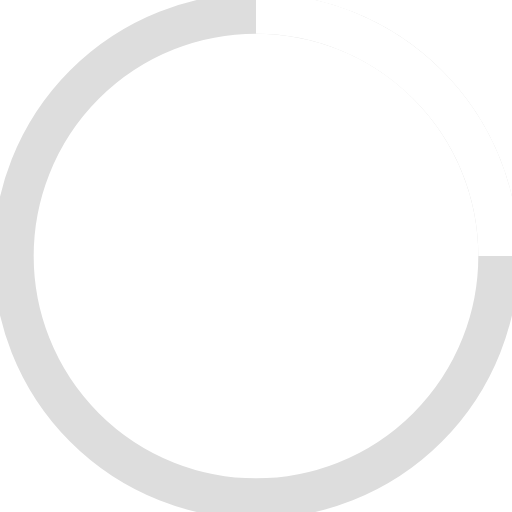
t = 0.00 s
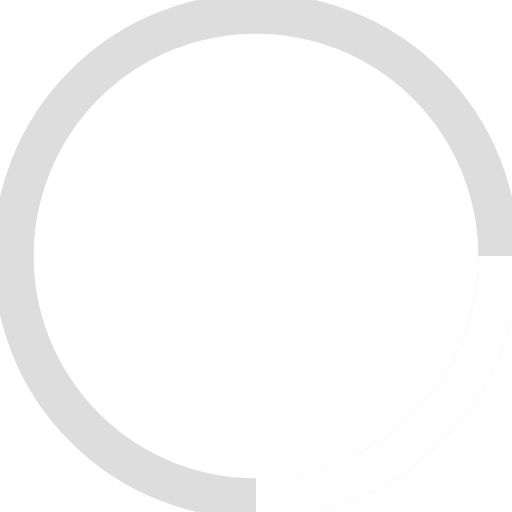
t = 0.25 s
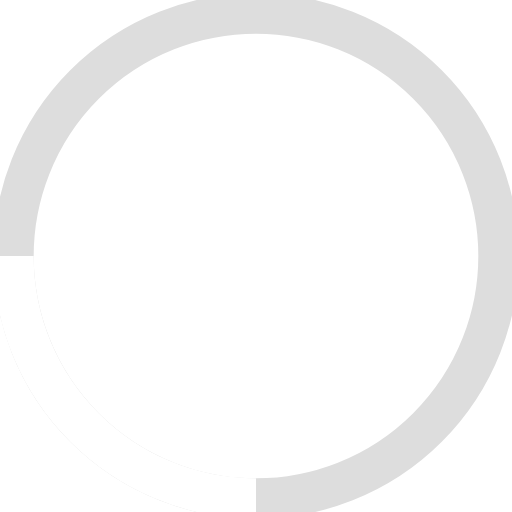
t = 0.50 s
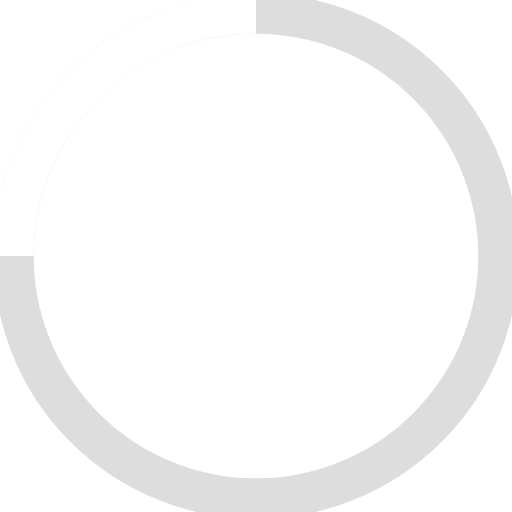
t = 0.75 s

The animated SVG that drew these frames (rendered in a browser with its animation timeline set to each time). Animation: 1 SMIL element (animateTransform=1); one cycle of 1.00 s, repeats indefinitely.

<!-- By Sam Herbert (@sherb), for everyone. More @ http://goo.gl/7AJzbL -->
<svg width="38" height="38" viewBox="0 0 38 38" xmlns="http://www.w3.org/2000/svg" stroke="#fff">
    <g fill="none" fill-rule="evenodd">
        <g transform="translate(1 1)" stroke-width="3">
            <circle stroke="#ddd" cx="18" cy="18" r="18" />
            <path d="M36 18c0-9.94-8.06-18-18-18">
                <animateTransform
                    attributeName="transform"
                    type="rotate"
                    from="0 18 18"
                    to="360 18 18"
                    dur="1s"
                    repeatCount="indefinite"/>
            </path>
        </g>
    </g>
</svg>
